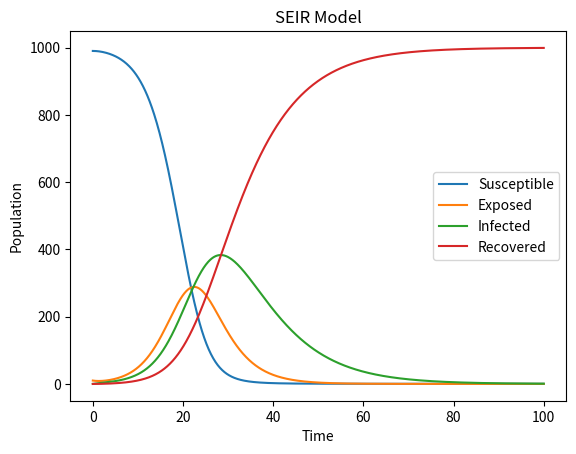

Generate this figure with matplotlib:
import numpy as np
import matplotlib.pyplot as plt


def seir_model(beta, gamma, sigma, S0, E0, I0, R0, T):
    N = S0 + E0 + I0 + R0
    S = [S0]
    E = [E0]
    I = [I0]
    R = [R0]
    dt = T[1] - T[0]

    for t in range(1, len(T)):
        dS = -beta*S[t-1]*I[t-1]/N
        dE = beta*S[t-1]*I[t-1]/N - sigma*E[t-1]
        dI = sigma*E[t-1] - gamma*I[t-1]
        dR = gamma*I[t-1]

        S.append(S[t-1] + dt*dS)
        E.append(E[t-1] + dt*dE)
        I.append(I[t-1] + dt*dI)
        R.append(R[t-1] + dt*dR)

    return np.array(S), np.array(E), np.array(I), np.array(R)


beta = 0.8
sigma = 1/5
gamma = 1/10
S0 = 990
E0 = 10
I0 = 0
R0 = 0
T = np.linspace(0, 100, 1001)

S, E, I, R = seir_model(beta, gamma, sigma, S0, E0, I0, R0, T)

plt.plot(T, S, label='Susceptible')
plt.plot(T, E, label='Exposed')
plt.plot(T, I, label='Infected')
plt.plot(T, R, label='Recovered')
plt.xlabel('Time')
plt.ylabel('Population')
plt.title('SEIR Model')
plt.legend()
plt.show()
